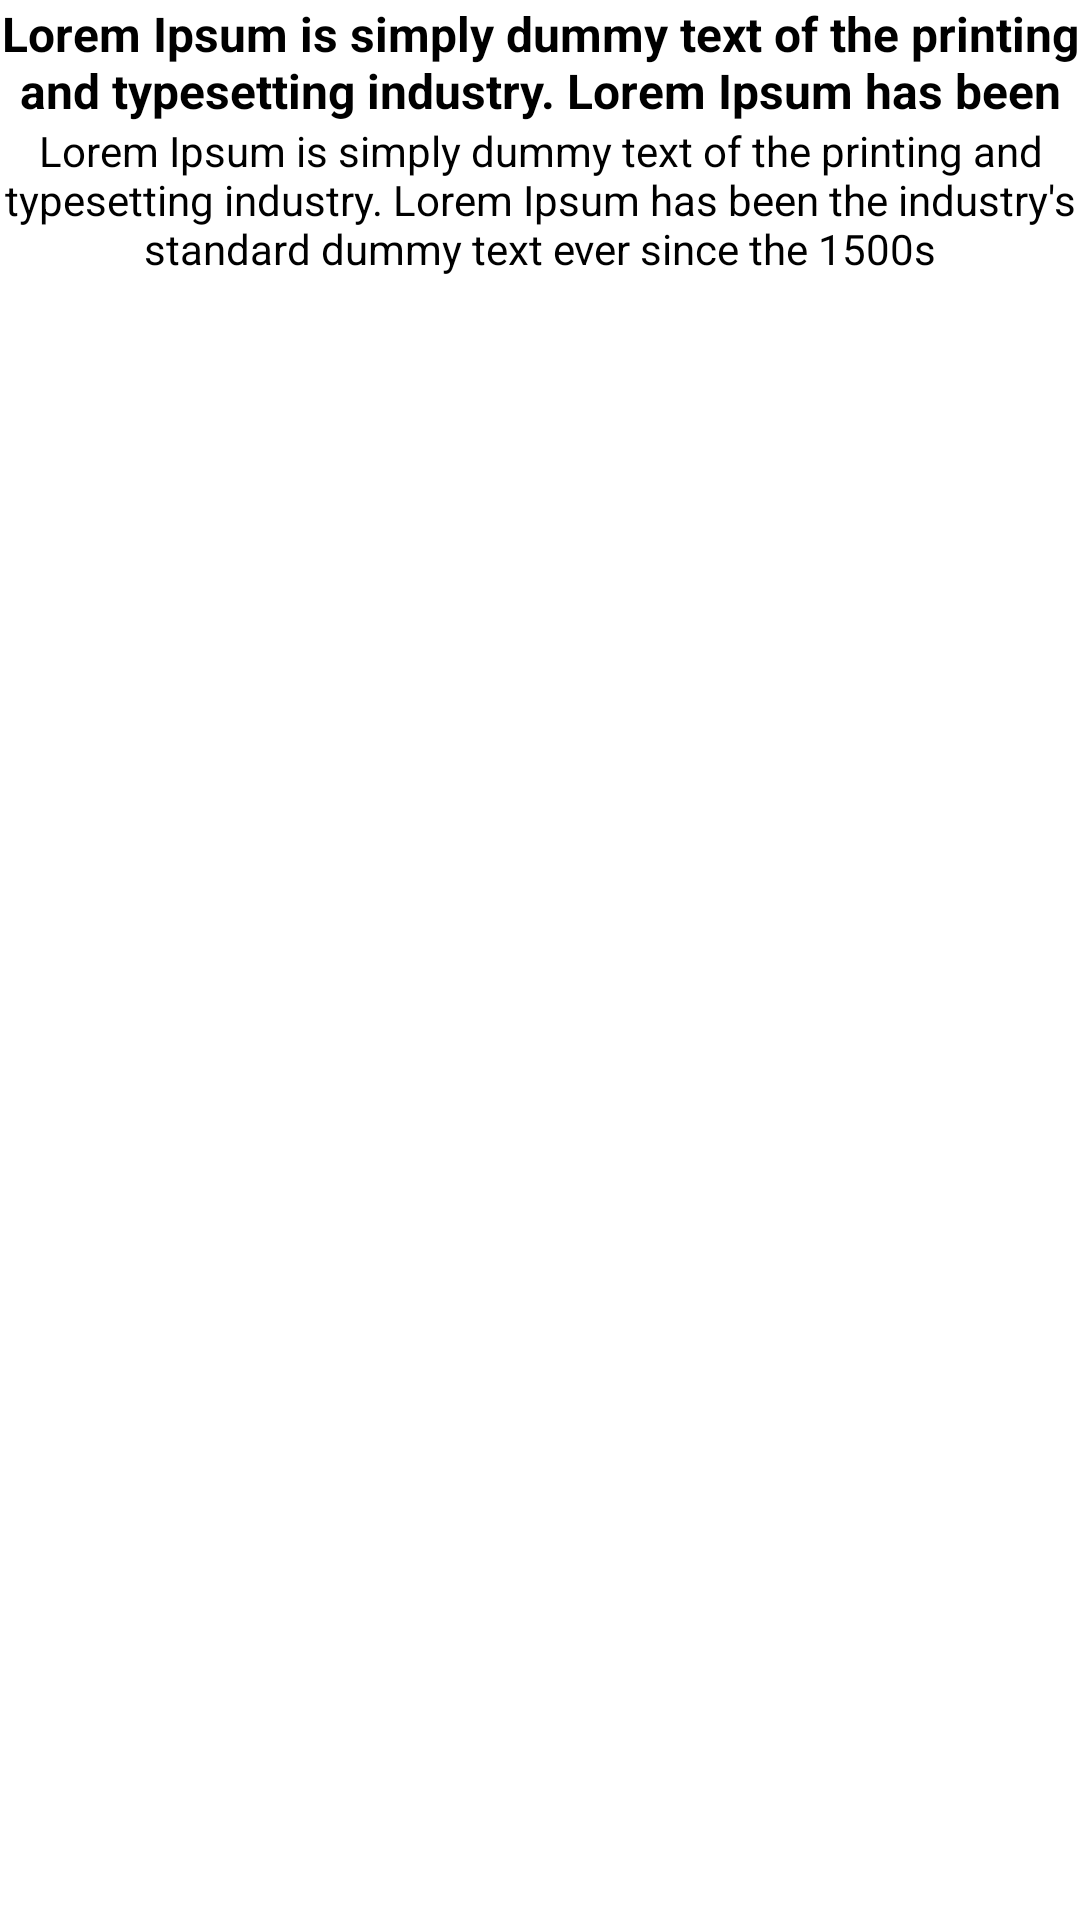

The Android layout XML behind this screen, and the referenced resources:
<!-- AndroidManifest.xml: application theme Theme.ChitChat -->
<!-- res/layout/layout_simple_action.xml -->
<?xml version="1.0" encoding="utf-8"?>
<androidx.constraintlayout.widget.ConstraintLayout xmlns:android="http://schemas.android.com/apk/res/android"
    xmlns:app="http://schemas.android.com/apk/res-auto"
    android:layout_width="match_parent"
    android:layout_height="wrap_content"
    xmlns:tools="http://schemas.android.com/tools"
   >


    

    <TextView
        android:id="@+id/dialog_title"
        android:layout_width="match_parent"
        android:layout_height="wrap_content"
        android:gravity="center"
        android:maxLines="2"
        android:text="@string/sample_lorem"
        android:textSize="16sp"
        android:textStyle="bold"
        app:layout_constraintDimensionRatio="16:3"
        app:layout_constraintEnd_toEndOf="parent"
        app:layout_constraintStart_toStartOf="parent"
        app:layout_constraintTop_toTopOf="parent" />

    

    <com.google.android.material.imageview.ShapeableImageView
        android:id="@+id/bottom_shape"
        android:layout_width="match_parent"
        android:layout_height="0dp"
        android:src="@color/white"
        app:layout_constraintBottom_toBottomOf="parent"
        app:layout_constraintEnd_toEndOf="parent"
        app:layout_constraintStart_toStartOf="parent"
        app:layout_constraintTop_toTopOf="@+id/dialog_action_layout"
       />

    <TextView
        android:id="@+id/dialog_message"
        android:layout_width="match_parent"
        android:layout_height="wrap_content"
        android:gravity="center"
        android:text="@string/sample_lorem"
        android:textSize="14sp"
        app:layout_constraintEnd_toEndOf="parent"
        app:layout_constraintHorizontal_bias="0.0"
        app:layout_constraintStart_toStartOf="parent"
        app:layout_constraintTop_toBottomOf="@+id/dialog_title" />

    <LinearLayout
        android:id="@+id/dialog_action_layout"
        android:layout_width="0dp"
        android:background="?colorSurface"
        android:gravity="end"
        android:layout_height="wrap_content"
        android:clipChildren="false"
        android:clipToPadding="false"
        android:orientation="horizontal"
        app:layout_constraintBottom_toBottomOf="parent"
        app:layout_constraintEnd_toEndOf="parent"
        app:layout_constraintHorizontal_bias="0.0"
        app:layout_constraintStart_toStartOf="parent"
        app:layout_constraintTop_toBottomOf="@+id/dialog_message">


    </LinearLayout>

</androidx.constraintlayout.widget.ConstraintLayout>
<!-- resources referenced by this layout -->
<resources>
  <color name="white">#FFFFFFFF</color>
  <string name="sample_lorem">Lorem Ipsum is simply dummy text of the printing and typesetting industry. Lorem Ipsum has been the industry\'s standard dummy text ever since the 1500s</string>
  <style name="Theme.ChitChat" parent="Theme.MaterialComponents.DayNight.NoActionBar">
          
          <item name="android:windowTranslucentStatus">true</item>
          <item name="android:windowTranslucentNavigation">true</item>
          <item name="colorPrimary">@color/purple_200</item>
          <item name="colorPrimaryVariant">@color/purple_700</item>
          <item name="colorOnPrimary">@color/black</item>
          
          <item name="colorSecondary">@color/teal_200</item>
          <item name="colorSecondaryVariant">@color/teal_200</item>
          <item name="colorOnSecondary">@color/black</item>
          
          <item name="android:statusBarColor" tools:targetApi="l">?attr/colorPrimaryVariant</item>
  
          <item name="backgroundCC">@color/colorBackground</item>
          <item name="backgroundLightCC">@color/colorBackgroundLight</item>
          <item name="backgroundThinCC">@color/colorBackgroundThin</item>
          
      </style>
  <color name="purple_200">#FFBB86FC</color>
  <color name="purple_700">#FF3700B3</color>
  <color name="black">#FF000000</color>
  <color name="teal_200">#FF03DAC5</color>
  <color name="colorBackground">#292F3F</color>
  <color name="colorBackgroundLight">#FF414756</color>
  <color name="colorBackgroundThin">#FF565E70</color>
</resources>
